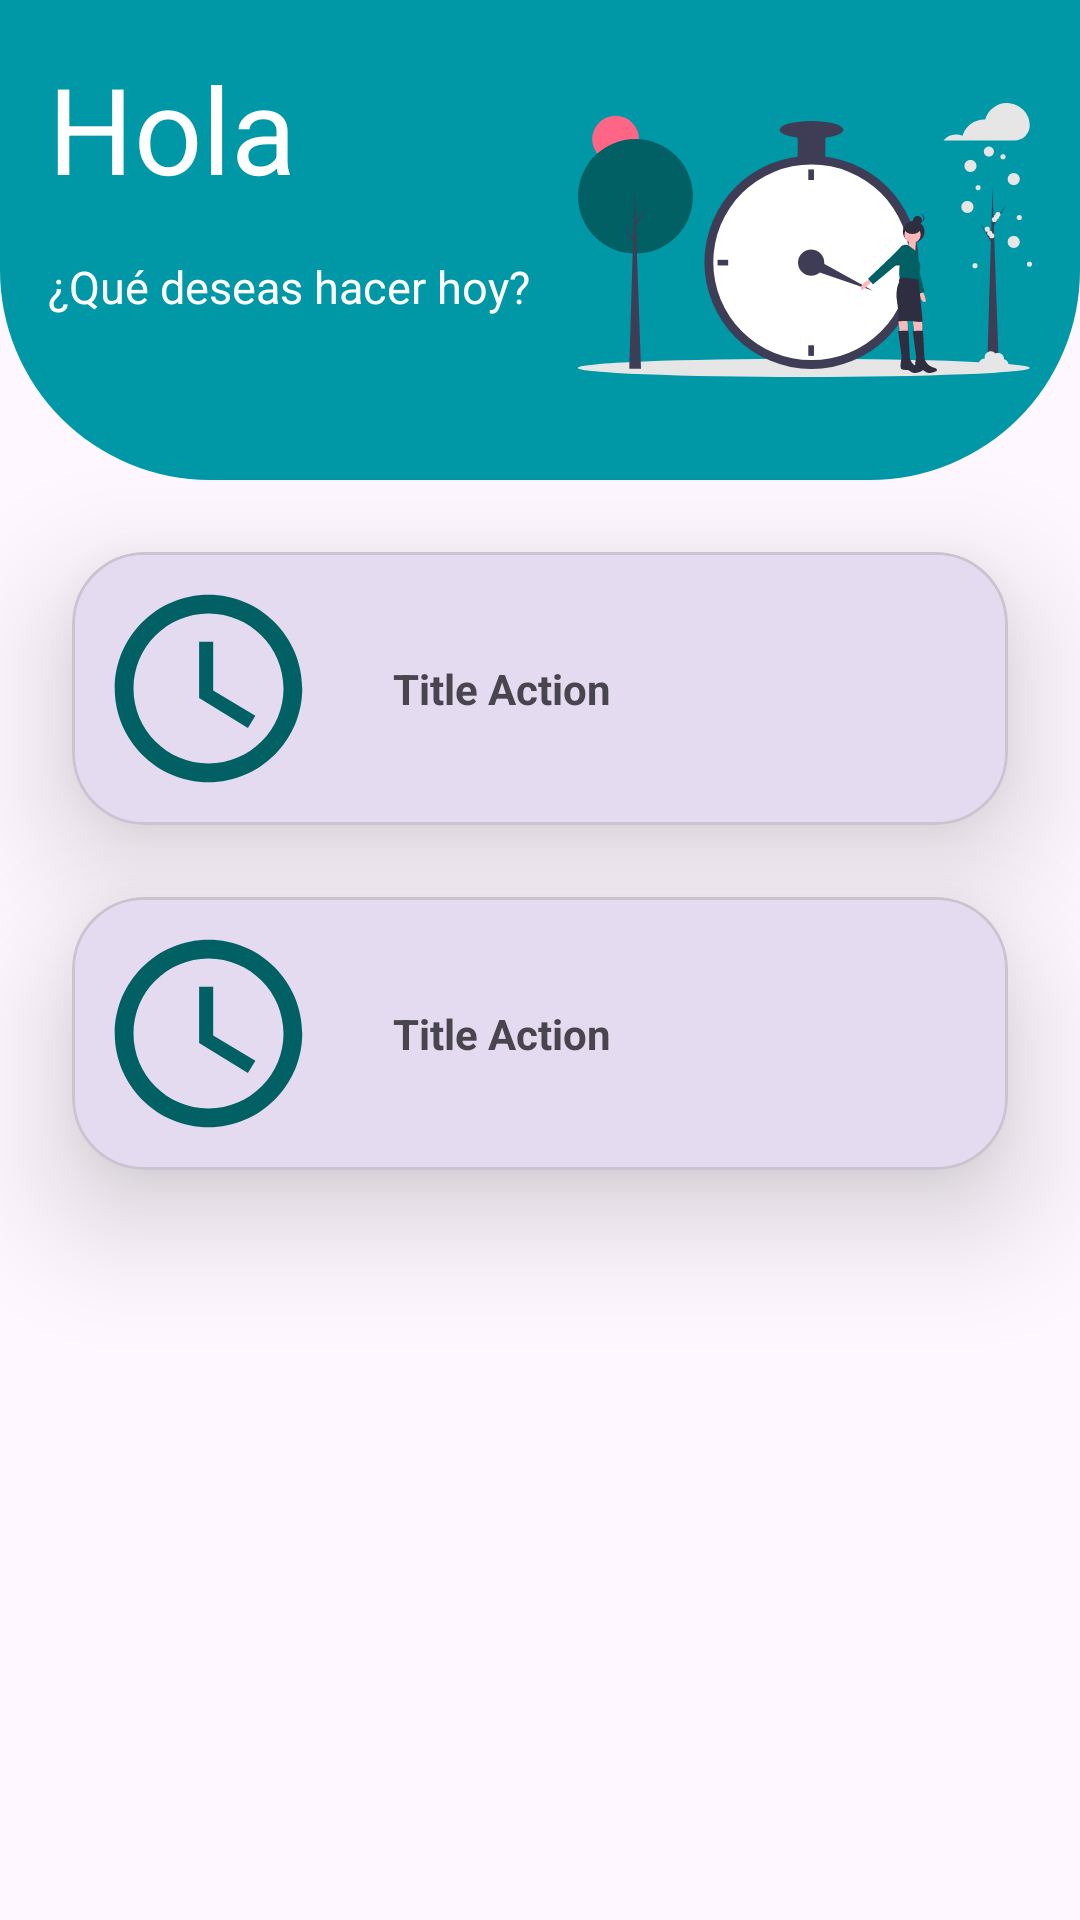

Here is an Android app screen rendered from its layout file. Give the layout XML and the strings, colors and styles it references.
<!-- AndroidManifest.xml: application theme Theme.TimeBlockCounter -->
<!-- res/layout/activity_home.xml -->
<?xml version="1.0" encoding="utf-8"?>
<androidx.constraintlayout.widget.ConstraintLayout xmlns:android="http://schemas.android.com/apk/res/android"
    xmlns:app="http://schemas.android.com/apk/res-auto"
    xmlns:tools="http://schemas.android.com/tools"
    android:layout_width="match_parent"
    android:layout_height="match_parent"
    tools:context=".home.HomeActivity">

    <include
        android:id="@+id/mainHeaderApp"
        android:layout_width="match_parent"
        android:layout_height="0dp"
        app:layout_constraintHeight_percent="0.25"
        layout="@layout/main_header_app"
        app:layout_constraintTop_toTopOf="parent"/>

    <include
        android:id="@+id/itemSimpleChronometer"
        android:layout_width="match_parent"
        android:layout_height="wrap_content"
        layout="@layout/item_option_main"
        android:layout_margin="@dimen/common_padding_middle"
        app:layout_constraintTop_toBottomOf="@id/mainHeaderApp"
        app:layout_constraintStart_toStartOf="parent"
        app:layout_constraintEnd_toEndOf="parent"/>

    <include
        android:id="@+id/itemSimpleTimer"
        android:layout_width="match_parent"
        android:layout_height="wrap_content"
        layout="@layout/item_option_main"
        android:layout_margin="@dimen/common_padding_middle"
        app:layout_constraintTop_toBottomOf="@id/itemSimpleChronometer"
        app:layout_constraintStart_toStartOf="parent"
        app:layout_constraintEnd_toEndOf="parent"/>


    <include
        android:id="@+id/itemSimpleRoutine"
        android:layout_width="match_parent"
        android:layout_height="wrap_content"
        layout="@layout/item_option_main"
        android:layout_margin="@dimen/common_padding_middle"
        android:visibility="gone"
        app:layout_constraintTop_toBottomOf="@id/itemSimpleTimer"
        app:layout_constraintStart_toStartOf="parent"
        app:layout_constraintEnd_toEndOf="parent"/>

    <include
        android:id="@+id/itemCycledRoutine"
        android:layout_width="match_parent"
        android:layout_height="wrap_content"
        layout="@layout/item_option_main"
        android:visibility="gone"
        android:layout_margin="@dimen/common_padding_middle"
        app:layout_constraintTop_toBottomOf="@id/itemSimpleRoutine"
        app:layout_constraintStart_toStartOf="parent"
        app:layout_constraintEnd_toEndOf="parent"/>

</androidx.constraintlayout.widget.ConstraintLayout>
<!-- res/layout/main_header_app.xml (included above) -->
<?xml version="1.0" encoding="utf-8"?>
<androidx.constraintlayout.widget.ConstraintLayout
    xmlns:android="http://schemas.android.com/apk/res/android"
    xmlns:app="http://schemas.android.com/apk/res-auto"
    android:layout_width="match_parent"
    android:layout_height="0dp"
    android:background="@drawable/round_shape"
    app:layout_constraintTop_toTopOf="parent"
    app:layout_constraintEnd_toEndOf="parent"
    app:layout_constraintStart_toStartOf="parent">

    <TextView
        android:id="@+id/tvHi"
        android:layout_width="wrap_content"
        android:layout_height="wrap_content"
        android:layout_marginStart="16dp"
        android:layout_marginTop="16dp"
        android:text="Hola"
        android:textSize="40sp"
        android:textColor="@color/white"
        app:layout_constraintTop_toTopOf="parent"
        app:layout_constraintStart_toStartOf="parent"/>

    <TextView
        android:id="@+id/tvMessage"
        android:layout_width="wrap_content"
        android:layout_height="wrap_content"
        android:layout_marginStart="16dp"
        android:layout_marginTop="16dp"
        android:text="¿Qué deseas hacer hoy?"
        android:textSize="15sp"
        android:textColor="@color/white"
        app:layout_constraintTop_toBottomOf="@id/tvHi"
        app:layout_constraintStart_toStartOf="parent"/>

    <ImageView
        android:layout_width="0dp"
        android:layout_height="wrap_content"
        android:src="@drawable/img_main_header"
        android:layout_marginTop="16dp"
        android:layout_marginBottom="16dp"
        android:layout_marginStart="16dp"
        android:layout_marginEnd="16dp"
        app:layout_constraintTop_toTopOf="parent"
        app:layout_constraintBottom_toBottomOf="parent"
        app:layout_constraintEnd_toEndOf="parent"
        app:layout_constraintStart_toEndOf="@id/tvMessage"/>

</androidx.constraintlayout.widget.ConstraintLayout>
<!-- res/layout/item_option_main.xml (included above) -->
<?xml version="1.0" encoding="utf-8"?>
<com.google.android.material.card.MaterialCardView xmlns:android="http://schemas.android.com/apk/res/android"
    android:layout_width="match_parent"
    android:layout_height="wrap_content"
    xmlns:app="http://schemas.android.com/apk/res-auto"
    xmlns:tools="http://schemas.android.com/tools"
    android:padding="@dimen/common_padding_default"
    app:cardCornerRadius="@dimen/common_padding_middle"
    android:clickable="true"
    android:focusable="true"
    app:cardElevation="@dimen/common_padding_middle">

    <androidx.constraintlayout.widget.ConstraintLayout
        android:layout_width="match_parent"
        android:layout_height="wrap_content"
        android:padding="@dimen/common_padding_min">

        <ImageView
            android:id="@+id/iconAction"
            android:layout_width="75dp"
            android:layout_height="75dp"
            app:layout_constraintTop_toTopOf="parent"
            app:layout_constraintBottom_toBottomOf="parent"
            app:layout_constraintStart_toStartOf="parent"
            android:contentDescription="@string/icon_action"
            tools:src="@drawable/ic_watch"/>

        <TextView
            android:id="@+id/titleAction"
            android:layout_width="0dp"
            android:layout_height="wrap_content"
            tools:text="Title Action"
            android:textStyle="bold"
            android:layout_marginStart="@dimen/common_padding_middle"
            app:layout_constraintStart_toEndOf="@id/iconAction"
            app:layout_constraintTop_toTopOf="parent"
            app:layout_constraintBottom_toBottomOf="parent"
            app:layout_constraintEnd_toEndOf="parent"/>

    </androidx.constraintlayout.widget.ConstraintLayout>

</com.google.android.material.card.MaterialCardView>
<!-- resources referenced by this layout -->
<resources>
  <color name="white">#FFFFFFFF</color>
  <dimen name="common_padding_default">16dp</dimen>
  <dimen name="common_padding_middle">24dp</dimen>
  <dimen name="common_padding_min">8dp</dimen>
  <!-- drawable ic_watch (drawable) -->
  <vector android:height="24dp" android:tint="@color/colorPrimaryDark"
      android:viewportHeight="24" android:viewportWidth="24"
      android:width="24dp" xmlns:android="http://schemas.android.com/apk/res/android">
      <path android:fillColor="@android:color/white" android:pathData="M12,2C6.5,2 2,6.5 2,12s4.5,10 10,10s10,-4.5 10,-10S17.5,2 12,2zM12,20c-4.41,0 -8,-3.59 -8,-8s3.59,-8 8,-8s8,3.59 8,8S16.41,20 12,20zM12.5,7H11v6l5.2,3.2l0.8,-1.3l-4.5,-2.7V7z"/>
  </vector>
  <!-- drawable img_main_header: vector/xml drawable (drawable, 7998 chars, omitted) -->
  <!-- drawable round_shape (drawable) -->
  <?xml version="1.0" encoding="utf-8"?>
  <shape xmlns:android="http://schemas.android.com/apk/res/android">
  
      <solid android:color="@color/colorPrimary" />
  
      <corners android:topLeftRadius="0dp"
          android:topRightRadius="0dp"
          android:bottomLeftRadius="70dp"
          android:bottomRightRadius="70dp"/>
  </shape>
  <style name="Theme.TimeBlockCounter" parent="Base.Theme.TimeBlockCounter" />
  <color name="colorPrimaryDark">#006064</color>
  <color name="colorPrimary">#0097a7</color>
  <style name="Base.Theme.TimeBlockCounter" parent="Theme.Material3.DayNight.NoActionBar">
          
          
      </style>
</resources>
